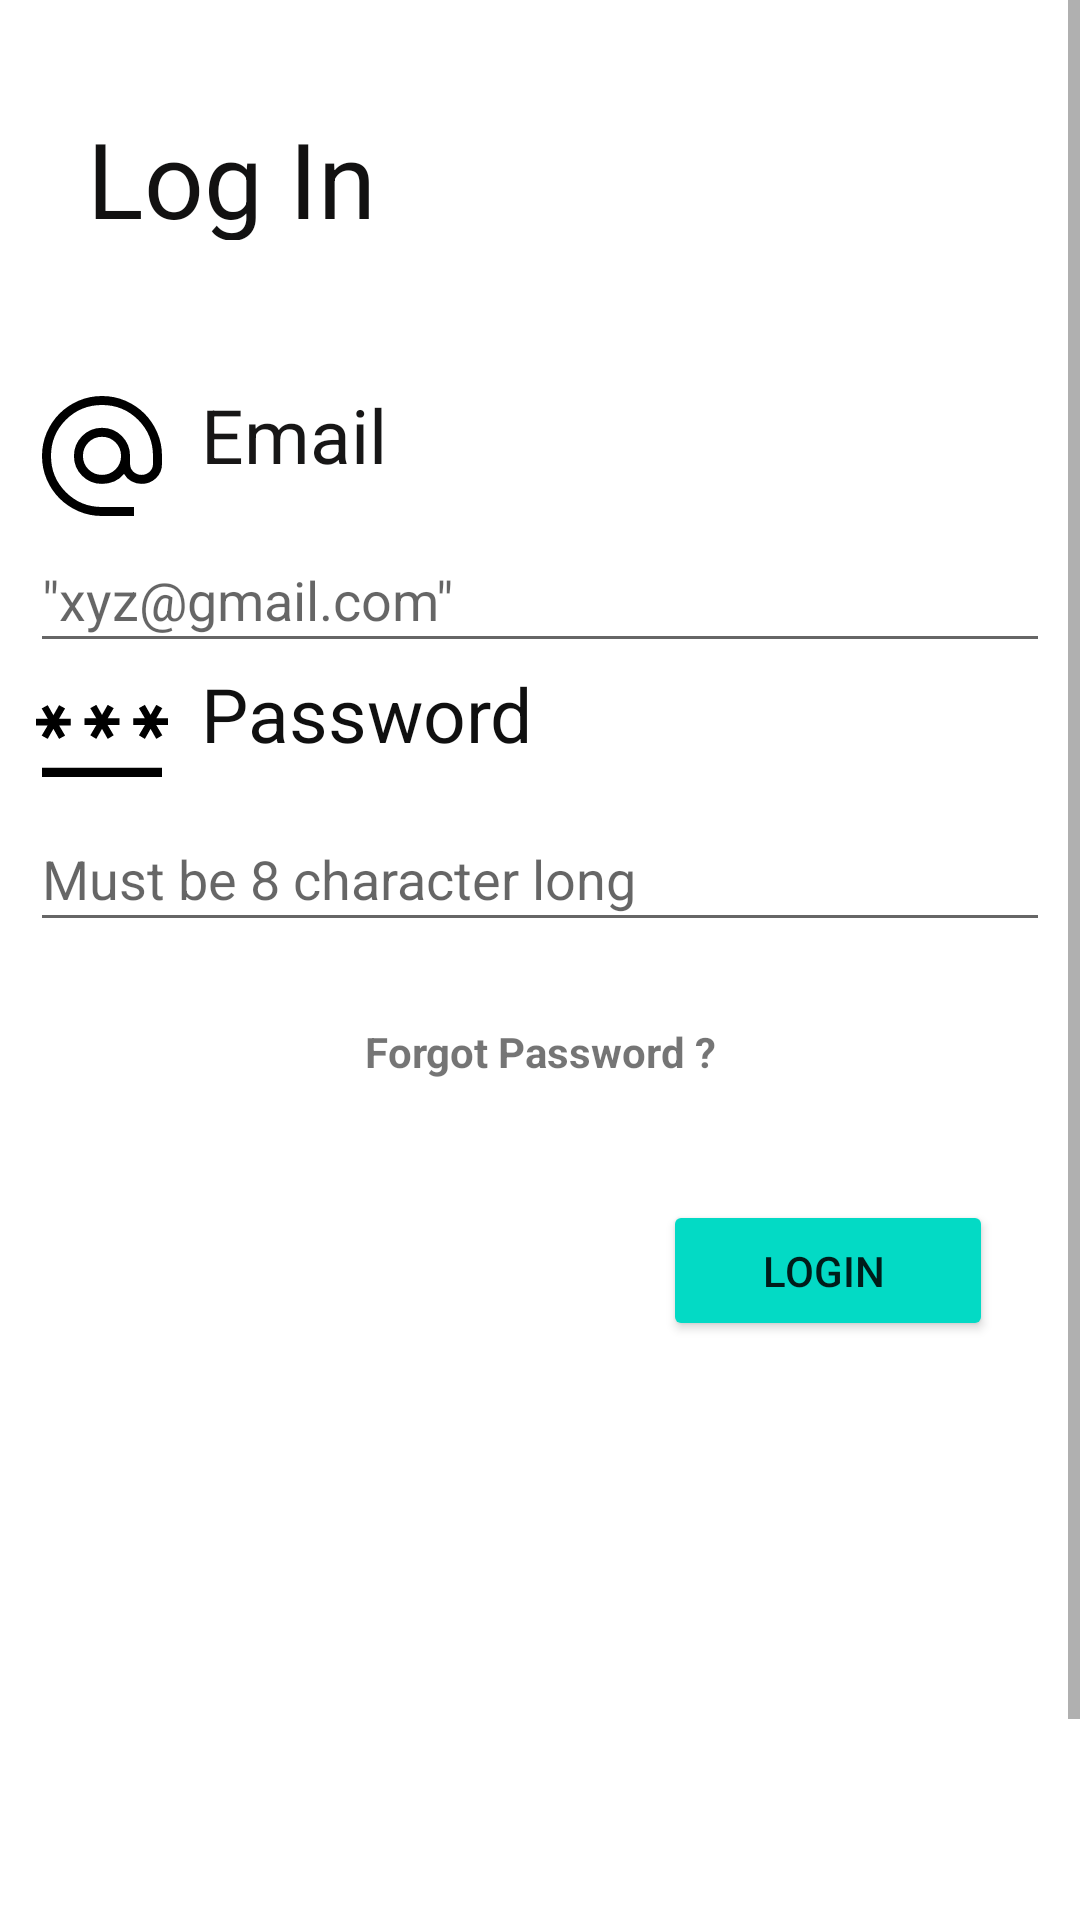

Here is an Android app screen rendered from its layout file. Give the layout XML and the strings, colors and styles it references.
<!-- AndroidManifest.xml: application theme Theme.EXPLORER -->
<!-- res/layout/activity_login.xml -->
<?xml version="1.0" encoding="utf-8"?>
<ScrollView xmlns:android="http://schemas.android.com/apk/res/android"
    xmlns:app="http://schemas.android.com/apk/res-auto"
    xmlns:tools="http://schemas.android.com/tools"
    android:layout_width="match_parent"
    android:layout_height="match_parent"
    tools:context=".LoginActivity"
    tools:ignore="SpeakableTextPresentCheck">

    <androidx.constraintlayout.widget.ConstraintLayout
        android:layout_width="match_parent"
        android:layout_height="wrap_content">

        <TextView
            android:id="@+id/textView2"
            android:layout_width="100dp"
            android:layout_height="44dp"
            android:layout_marginStart="27dp"
            android:layout_marginTop="36dp"
            android:text="Log In"
            android:textAlignment="center"
            android:textColor="#121111"
            android:textSize="35sp"
            app:layout_constraintEnd_toEndOf="parent"
            app:layout_constraintHorizontal_bias="0.0"
            app:layout_constraintStart_toStartOf="parent"
            app:layout_constraintTop_toTopOf="parent" />

        <TextView
            android:id="@+id/textView7"
            android:layout_width="340dp"
            android:layout_height="48dp"
            android:layout_marginTop="48dp"
            android:text="         Email"
            android:textColor="#171616"
            android:textSize="25sp"
            app:layout_constraintEnd_toEndOf="parent"
            app:layout_constraintHorizontal_bias="0.492"
            app:layout_constraintStart_toStartOf="parent"
            app:layout_constraintTop_toBottomOf="@+id/textView2" />

        <ImageView
            android:id="@+id/imageView"
            android:layout_width="wrap_content"
            android:layout_height="wrap_content"
            app:layout_constraintBottom_toBottomOf="@+id/textView7"
            app:layout_constraintEnd_toEndOf="@+id/textView7"
            app:layout_constraintHorizontal_bias="0.0"
            app:layout_constraintStart_toStartOf="@+id/textView7"
            app:layout_constraintTop_toTopOf="@+id/textView7"
            app:layout_constraintVertical_bias="0.0"
            app:srcCompat="@drawable/emailicon" />

        <EditText
            android:id="@+id/editTextTextPersonName"
            android:layout_width="340dp"
            android:layout_height="45dp"
            android:ems="10"
            android:hint='"xyz@gmail.com"'
            android:importantForAutofill="no"
            android:inputType="textPersonName"
            app:layout_constraintEnd_toEndOf="@+id/textView7"
            app:layout_constraintHorizontal_bias="0.0"
            app:layout_constraintStart_toStartOf="@+id/textView7"
            app:layout_constraintTop_toBottomOf="@+id/textView7"
            tools:ignore="SpeakableTextPresentCheck,TouchTargetSizeCheck,TextContrastCheck" />

        <TextView
            android:id="@+id/textView8"
            android:layout_width="340dp"
            android:layout_height="48dp"
            android:text="         Password"
            android:textColor="#101010"
            android:textSize="25sp"
            app:layout_constraintEnd_toEndOf="parent"
            app:layout_constraintHorizontal_bias="0.492"
            app:layout_constraintStart_toStartOf="parent"
            app:layout_constraintTop_toBottomOf="@+id/editTextTextPersonName" />

        <ImageView
            android:id="@+id/imageView5"
            android:layout_width="wrap_content"
            android:layout_height="wrap_content"
            app:layout_constraintBottom_toBottomOf="@+id/textView8"
            app:layout_constraintEnd_toEndOf="@+id/textView8"
            app:layout_constraintHorizontal_bias="0.0"
            app:layout_constraintStart_toStartOf="@+id/textView8"
            app:layout_constraintTop_toTopOf="@+id/textView8"
            app:layout_constraintVertical_bias="1.0"
            app:srcCompat="@drawable/passwordicon" />

        <EditText
            android:id="@+id/editTextTextPersonName2"
            android:layout_width="340dp"
            android:layout_height="45dp"
            android:ems="10"
            android:hint="Must be 8 character long"
            android:importantForAutofill="no"
            android:inputType="textPersonName"
            app:layout_constraintEnd_toEndOf="@+id/textView8"
            app:layout_constraintHorizontal_bias="0.0"
            app:layout_constraintStart_toStartOf="@+id/textView8"
            app:layout_constraintTop_toBottomOf="@+id/textView8"
            tools:ignore="SpeakableTextPresentCheck,TextContrastCheck,TouchTargetSizeCheck" />

        <Button
            android:id="@+id/button"
            android:layout_width="110dp"
            android:layout_height="47dp"
            android:layout_marginTop="400dp"
            android:layout_marginBottom="200dp"
            android:backgroundTint="#03DAC5"
            android:text="LOGIN "
            app:layout_constraintBottom_toTopOf="@+id/button3"
            app:layout_constraintEnd_toEndOf="parent"
            app:layout_constraintHorizontal_bias="0.884"
            app:layout_constraintStart_toStartOf="parent"
            app:layout_constraintTop_toTopOf="parent"
            app:layout_constraintVertical_bias="1.0"
            app:shapeAppearance="@style/circularloginactivityloginbutton4"
            tools:ignore="TextContrastCheck,TouchTargetSizeCheck" />

        <Button
            android:id="@+id/button3"
            android:layout_width="325dp"
            android:layout_height="48dp"
            android:layout_marginBottom="20dp"
            android:backgroundTint="#03DAC5"
            android:text="DON'T HAVE ACCOUNT ? SIGNUP"
            app:layout_constraintBottom_toBottomOf="parent"
            app:layout_constraintEnd_toEndOf="parent"
            app:layout_constraintStart_toStartOf="parent"
            tools:ignore="TextContrastCheck"
            app:shapeAppearance="@style/circularloginactivitydontbutton5"/>

        <ProgressBar
            android:id="@+id/progressBar"
            style="?android:attr/progressBarStyle"
            android:layout_width="wrap_content"
            android:layout_height="wrap_content"
            android:layout_marginTop="120dp"
            android:visibility="invisible"
            app:layout_constraintEnd_toEndOf="parent"
            app:layout_constraintHorizontal_bias="0.498"
            app:layout_constraintStart_toStartOf="parent"
            app:layout_constraintTop_toBottomOf="@+id/button" />

        <TextView
            android:id="@+id/textView22"
            android:layout_width="wrap_content"
            android:layout_height="wrap_content"
            android:text="Forgot Password ?"
            android:textAlignment="center"
            android:textStyle="bold"
            app:layout_constraintBottom_toTopOf="@+id/progressBar"
            app:layout_constraintEnd_toEndOf="parent"
            app:layout_constraintStart_toStartOf="parent"
            app:layout_constraintTop_toBottomOf="@+id/editTextTextPersonName2"
            app:layout_constraintVertical_bias="0.116" />

    </androidx.constraintlayout.widget.ConstraintLayout>
</ScrollView>
<!-- resources referenced by this layout -->
<resources>
  <!-- drawable emailicon (drawable) -->
  <vector xmlns:android="http://schemas.android.com/apk/res/android"
      android:width="48dp"
      android:height="48dp"
      android:viewportWidth="48"
      android:viewportHeight="48">
    <path
        android:fillColor="#FF000000"
        android:pathData="M24,44q-4.15,0 -7.8,-1.575 -3.65,-1.575 -6.35,-4.275 -2.7,-2.7 -4.275,-6.35Q4,28.15 4,24t1.575,-7.8Q7.15,12.55 9.85,9.85q2.7,-2.7 6.35,-4.275Q19.85,4 24,4t7.8,1.575q3.65,1.575 6.35,4.275 2.7,2.7 4.275,6.35Q44,19.85 44,24v2.65q0,2.8 -1.975,4.725Q40.05,33.3 37.2,33.3q-1.8,0 -3.4,-0.875 -1.6,-0.875 -2.45,-2.475 -1.3,1.7 -3.25,2.525T24,33.3q-3.9,0 -6.625,-2.7T14.65,24q0,-3.9 2.725,-6.65Q20.1,14.6 24,14.6t6.625,2.75Q33.35,20.1 33.35,24v2.65q0,1.55 1.125,2.6T37.2,30.3q1.55,0 2.675,-1.05Q41,28.2 41,26.65L41,24q0,-7.1 -4.95,-12.05Q31.1,7 24,7q-7.1,0 -12.05,4.95Q7,16.9 7,24q0,7.1 4.95,12.05Q16.9,41 24,41h10.7v3ZM24,30.3q2.65,0 4.5,-1.825T30.35,24q0,-2.7 -1.85,-4.55 -1.85,-1.85 -4.5,-1.85t-4.5,1.85Q17.65,21.3 17.65,24q0,2.65 1.85,4.475Q21.35,30.3 24,30.3Z"/>
  </vector>
  <!-- drawable passwordicon (drawable) -->
  <vector xmlns:android="http://schemas.android.com/apk/res/android"
      android:width="48dp"
      android:height="48dp"
      android:viewportWidth="48"
      android:viewportHeight="48">
    <path
        android:fillColor="#FF000000"
        android:pathData="M4,38v-3.05h40L44,38ZM5.9,25.3 L3.9,24.2 5.9,20.8L2,20.8v-2.25h3.9l-2,-3.4 2,-1.1 1.9,3.35 1.9,-3.35 2,1.1 -2,3.4h3.9v2.25L9.7,20.8l2,3.4 -2,1.1 -1.9,-3.35ZM22.1,25.3 L20.1,24.1 22.1,20.7h-3.9v-2.25h3.9l-2,-3.4 2,-1.1L24,17.3l1.9,-3.35 2,1.1 -2,3.4h3.9v2.25h-3.9l2,3.4 -2,1.2 -1.9,-3.35ZM38.3,25.3 L36.3,24.1 38.3,20.7h-3.9v-2.25h3.9l-2,-3.4 2,-1.1 1.9,3.35 1.9,-3.35 2,1.1 -2,3.4L46,18.45v2.25h-3.9l2,3.4 -2,1.2 -1.9,-3.35Z"/>
  </vector>
  <style name="circularloginactivitydontbutton5" tools:ignore="DuplicateDefinition">
          <item name="cornerSize">50%</item>
      </style>
  <style name="circularloginactivityloginbutton4" tools:ignore="DuplicateDefinition">
          <item name="cornerSize">50%</item>
      </style>
  <style name="Theme.EXPLORER" parent="Theme.MaterialComponents.Light.NoActionBar">
  
          
          
          <item name="colorPrimary">@color/purple_500</item>
          <item name="colorPrimaryVariant">@color/purple_700</item>
          <item name="colorOnPrimary">@color/white</item>
          
          <item name="colorSecondary">@color/teal_200</item>
          <item name="colorSecondaryVariant">@color/teal_700</item>
          <item name="colorOnSecondary">@color/black</item>
          
          <item name="android:statusBarColor">@color/offcyancolor</item>
  
      </style>
  <color name="purple_500">#FF6200EE</color>
  <color name="purple_700">#FF3700B3</color>
  <color name="white">#FFFFFFFF</color>
  <color name="teal_200">#FF03DAC5</color>
  <color name="teal_700">#FF018786</color>
  <color name="black">#FF000000</color>
  <color name="offcyancolor">#FFC2F4FB</color>
</resources>
